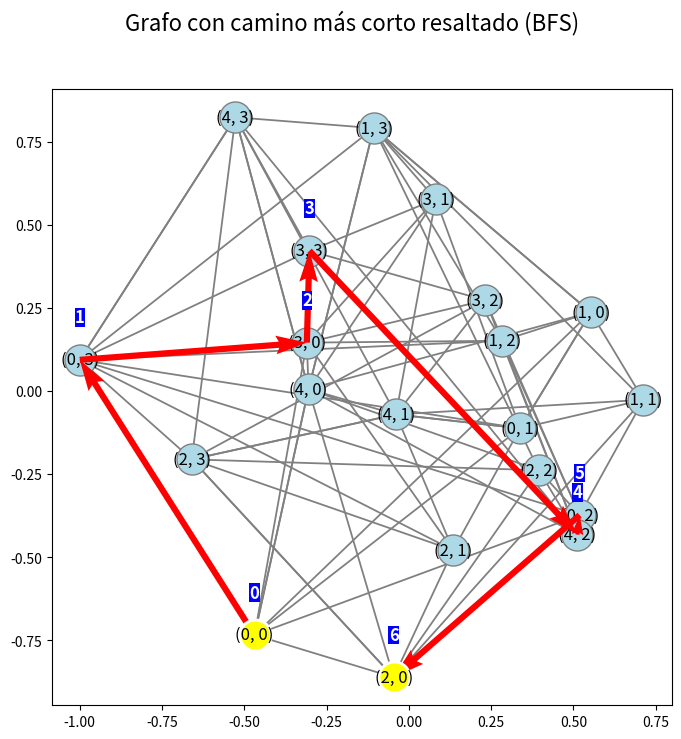

Here is the Python script that generated this plot:

from collections import deque
import matplotlib.pyplot as plt
import networkx as nx

def build_graph():
    graph = {}
    for i in range(5):
        for j in range(4):
            node = (i, j)
            neighbors = set()
            if i < 4:
                neighbors.add((4, j))
            if i > 0:
                neighbors.add((0, j))
            if j < 3:
                neighbors.add((i, 3))
            if j > 0:
                neighbors.add((i, 0))
            if i+j <= 4:
                neighbors.add((i+j, 0))
            else:
                neighbors.add((4, i+j-4))
            if i+j <= 3:
                neighbors.add((0, i+j))
            else:
                neighbors.add((i+j-3, 3))
            graph[node] = neighbors
    return graph

def bfs(graph, start, goal):
    queue = deque([(start, [start])])
    visited = set([start])
    while queue:
        node, path = queue.popleft()
        if node == goal:
            return path
        for neighbor in graph[node]:
            if neighbor not in visited:
                visited.add(neighbor)
                queue.append((neighbor, path + [neighbor]))
    return None

# Construir el grafo
graph = build_graph()

# Convertir el grafo en dirigido
digraph = {}
for node, neighbors in graph.items():
    for neighbor in neighbors:
        if node not in digraph:
            digraph[node] = set()
        digraph[node].add(neighbor)

# Encontrar el camino más corto
start = (0, 0)
goal = (2, 0)
path = bfs(digraph, start, goal)
print("Camino más corto:", path)

# Crear un grafo de NetworkX
G = nx.DiGraph()
for node, neighbors in digraph.items():
    G.add_node(node)
    for neighbor in neighbors:
        G.add_edge(node, neighbor)

# Generar el layout utilizando el algoritmo "spring_layout"
pos = nx.spring_layout(G)

# Graficar el grafo y el camino más corto
fig, ax = plt.subplots(figsize=(8, 8))

# Dibujar los nodos
# Dibujar los nodos
for node in digraph:
    x, y = pos[node]
    # Si el nodo es el nodo inicial o final, cambiar el color del borde y relleno
    if node == start or node == goal:
        ax.scatter(x, y, s=500, color='yellow', edgecolors='white', linewidths=2, zorder=4)
    else:
        ax.scatter(x, y, s=500, color='lightblue', edgecolors='gray', linewidths=1, zorder=2)
    # Si el nodo es el nodo inicial o final, cambiar el color del texto a blanco
    if node == start or node == goal:
        ax.annotate(f'({node[0]}, {node[1]})', (x, y), fontsize=12, ha='center', va='center', color='black', zorder=5)
    else:
        ax.annotate(f'({node[0]}, {node[1]})', (x, y), fontsize=12, ha='center', va='center', zorder=3)

# Dibujar las aristas
for node, neighbors in digraph.items():
    for neighbor in neighbors:
        x1, y1 = pos[node]
        x2, y2 = pos[neighbor]
        dx = x2 - x1
        dy = y2 - y1
        ax.quiver(x1, y1, dx, dy, angles='xy', scale_units='xy', scale=1, width=0.0029, color='gray', zorder=1)
# Resaltar el camino más corto
for i in range(len(path)-1):
    node1 = path[i]
    node2 = path[i+1]
    x1, y1 = pos[node1]
    x2, y2 = pos[node2]
    dx = x2 - x1
    dy = y2 - y1
    ax.quiver(x1, y1, dx, dy, angles='xy', scale_units='xy', scale=1, width=0.01, color='red', zorder=3)
# Asignar distancias a cada nodo
distances = {}
for node in digraph:
    if node == start:
        distances[node] = 0
    else:
        distances[node] = float('inf')

# Aplicar el algoritmo de Dijkstra
visited = set()
queue = [(start, 0)]
while queue:
    node, dist = min(queue, key=lambda x: x[1])
    queue.remove((node, dist))
    visited.add(node)
    for neighbor in digraph[node]:
        if neighbor not in visited:
            alt = dist + 1
            if alt < distances[neighbor]:
                distances[neighbor] = alt
                queue.append((neighbor, alt))

# Dibujar las etiquetas de las distancias
for node in digraph:
    x, y = pos[node]
    if node in path:
        ax.text(x, y+0.1, f'{distances[node]}', fontsize=12, fontweight='bold', ha='center', va='bottom', color='white', bbox=dict(facecolor='blue', edgecolor='none', pad=0.3))


fig.suptitle('Grafo con camino más corto resaltado (BFS)', fontsize=16)

plt.show()
